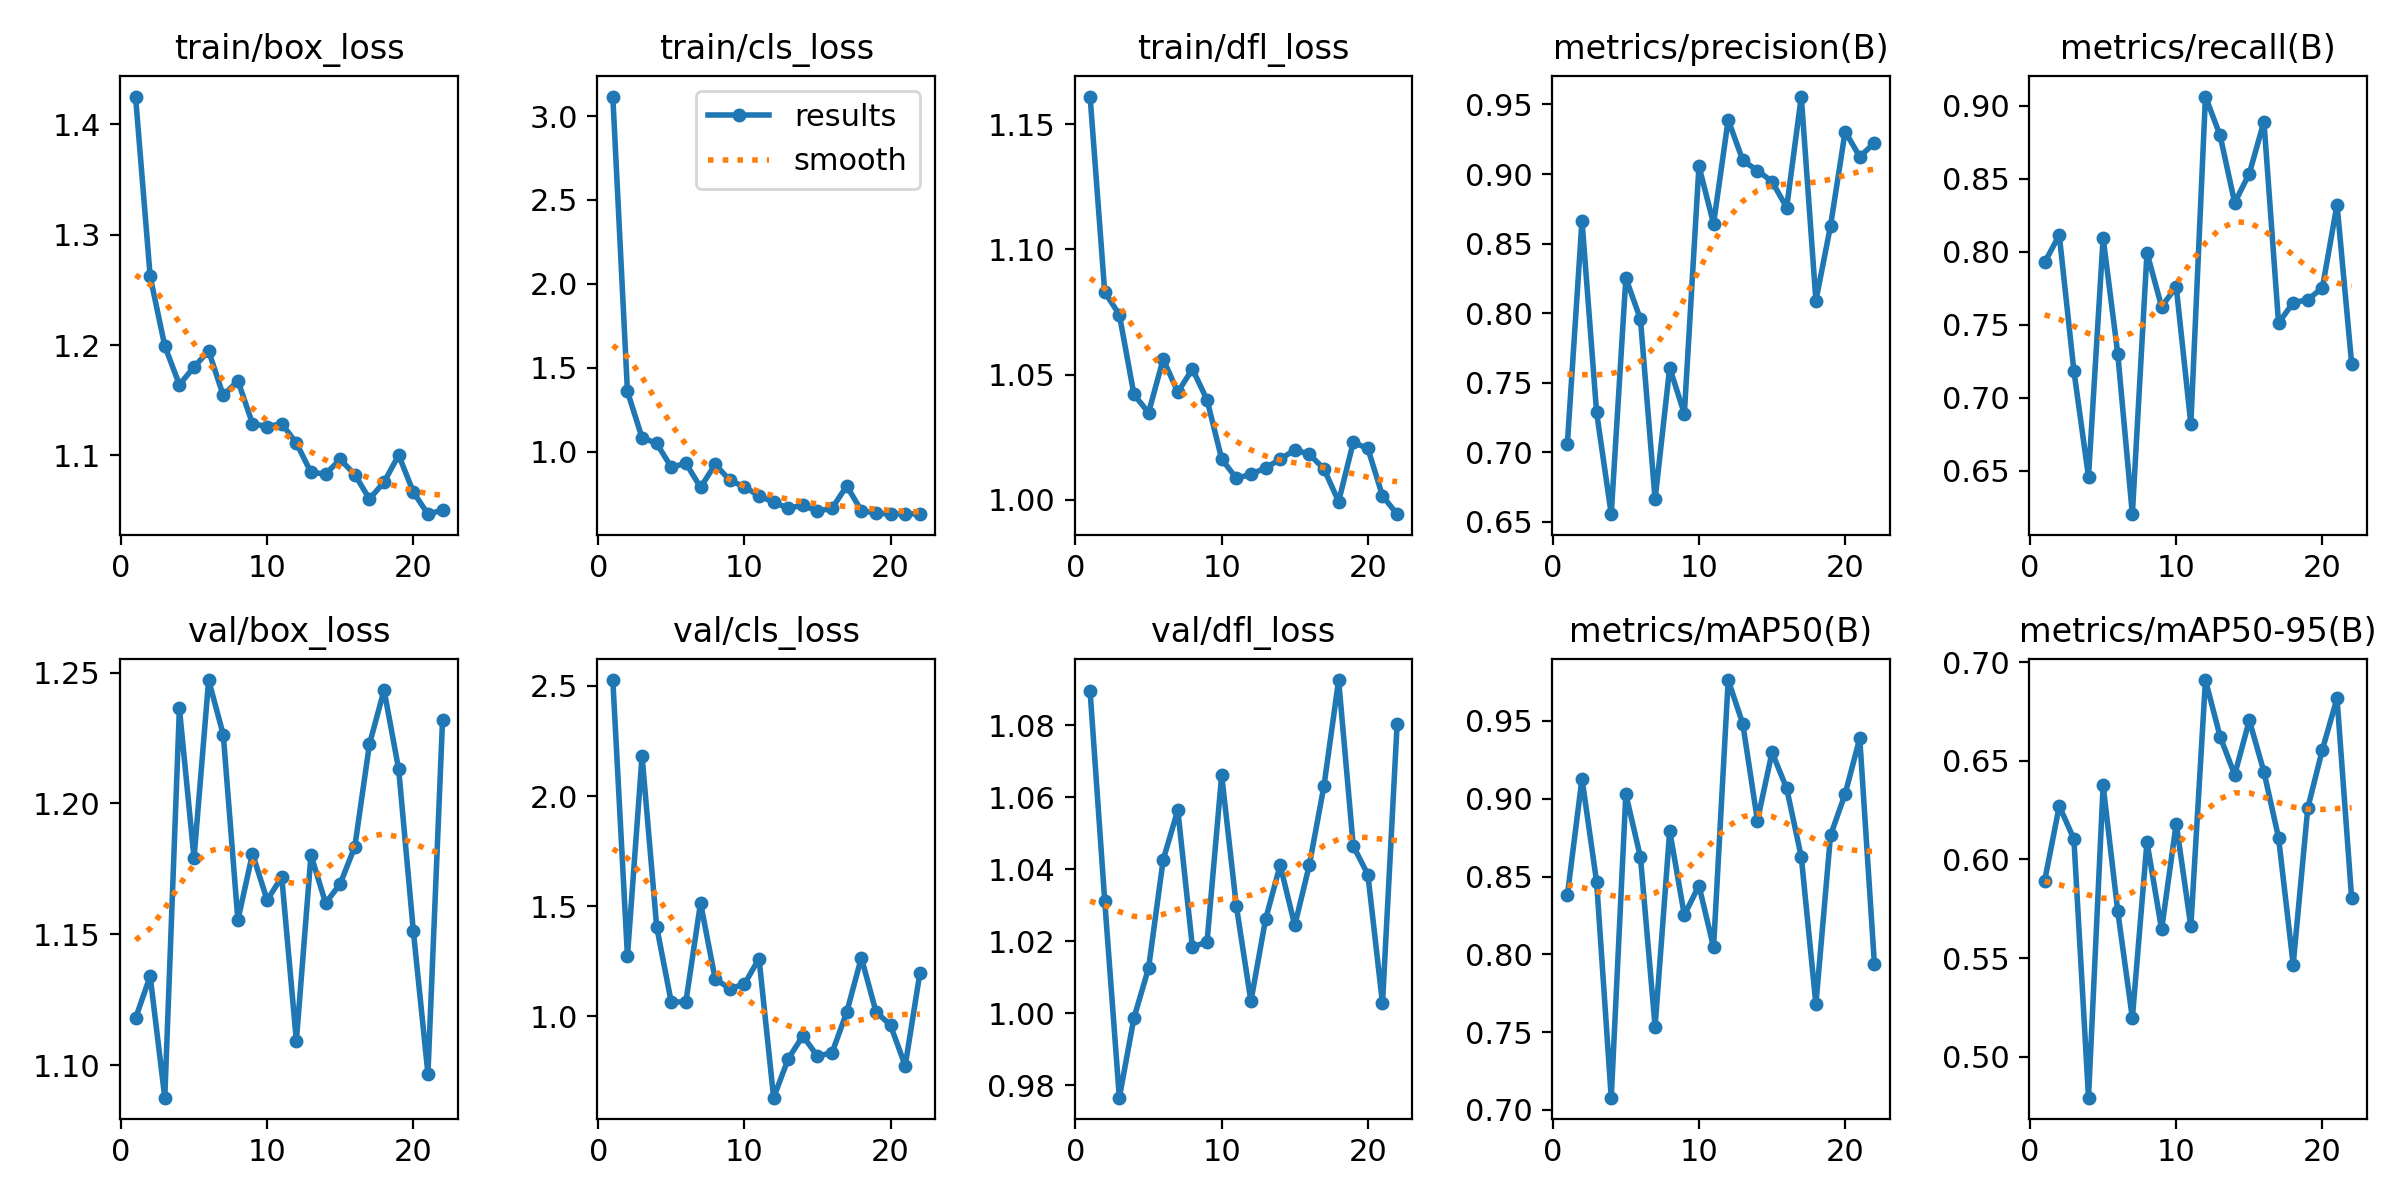

Source data for this figure (header and first rows):
epoch, time, train/box_loss, train/cls_loss, train/dfl_loss, metrics/precision(B), metrics/recall(B), metrics/mAP50(B), metrics/mAP50-95(B), val/box_loss, val/cls_loss, val/dfl_loss, lr/pg0, lr/pg1, lr/pg2
1, 4.325, 1.425, 3.116, 1.161, 0.7063, 0.7927, 0.8381, 0.5892, 1.118, 2.527, 1.089, 0.0002125, 0.0002125, 0.0002125
2, 8.434, 1.262, 1.36, 1.083, 0.8666, 0.8114, 0.9129, 0.6271, 1.134, 1.274, 1.031, 0.0004332, 0.0004332, 0.0004332
3, 12.53, 1.199, 1.084, 1.074, 0.7287, 0.7185, 0.8466, 0.6104, 1.088, 2.182, 0.9765, 0.0006494, 0.0006494, 0.0006494
4, 16.53, 1.164, 1.051, 1.042, 0.6556, 0.6458, 0.7079, 0.4793, 1.236, 1.407, 0.9987, 0.0008611, 0.0008611, 0.0008611
5, 20.59, 1.18, 0.9084, 1.035, 0.8252, 0.8095, 0.9029, 0.6375, 1.179, 1.064, 1.013, 0.001068, 0.001068, 0.001068
6, 24.77, 1.195, 0.9319, 1.056, 0.7956, 0.7301, 0.8623, 0.5738, 1.247, 1.068, 1.043, 0.001188, 0.001188, 0.001188
7, 28.87, 1.154, 0.7883, 1.043, 0.6662, 0.6202, 0.7536, 0.5197, 1.226, 1.515, 1.056, 0.001176, 0.001176, 0.001176
8, 33.05, 1.168, 0.9253, 1.052, 0.7609, 0.7992, 0.8794, 0.6089, 1.155, 1.17, 1.018, 0.001163, 0.001163, 0.001163
9, 36.93, 1.129, 0.8312, 1.04, 0.7277, 0.7623, 0.8252, 0.5646, 1.181, 1.127, 1.02, 0.001151, 0.001151, 0.001151
10, 40.82, 1.126, 0.7908, 1.016, 0.9057, 0.776, 0.8442, 0.6181, 1.163, 1.146, 1.066, 0.001138, 0.001138, 0.001138
11, 44.69, 1.129, 0.7391, 1.009, 0.8643, 0.682, 0.8046, 0.5661, 1.172, 1.263, 1.03, 0.001126, 0.001126, 0.001126
12, 48.59, 1.111, 0.6996, 1.01, 0.939, 0.9063, 0.9762, 0.6909, 1.109, 0.6315, 1.003, 0.001114, 0.001114, 0.001114
13, 52.52, 1.085, 0.6648, 1.013, 0.9098, 0.8797, 0.9481, 0.6623, 1.18, 0.808, 1.026, 0.001101, 0.001101, 0.001101
14, 56.56, 1.083, 0.6822, 1.016, 0.9025, 0.8336, 0.8859, 0.6429, 1.162, 0.9122, 1.041, 0.001089, 0.001089, 0.001089
15, 60.45, 1.096, 0.6472, 1.02, 0.8946, 0.8535, 0.9298, 0.6705, 1.169, 0.8196, 1.024, 0.001076, 0.001076, 0.001076
16, 64.33, 1.083, 0.6644, 1.018, 0.876, 0.8892, 0.9067, 0.6444, 1.184, 0.8362, 1.041, 0.001064, 0.001064, 0.001064
17, 68.2, 1.06, 0.7972, 1.012, 0.9557, 0.7511, 0.8626, 0.6111, 1.223, 1.019, 1.063, 0.001052, 0.001052, 0.001052
18, 72.1, 1.076, 0.6493, 0.9993, 0.809, 0.7651, 0.768, 0.5468, 1.243, 1.267, 1.093, 0.001039, 0.001039, 0.001039
19, 75.98, 1.1, 0.636, 1.023, 0.8627, 0.767, 0.8764, 0.6261, 1.213, 1.022, 1.046, 0.001027, 0.001027, 0.001027
20, 79.86, 1.067, 0.6289, 1.02, 0.9305, 0.7754, 0.9031, 0.6557, 1.151, 0.9595, 1.038, 0.001015, 0.001015, 0.001015
21, 83.73, 1.047, 0.631, 1.002, 0.9125, 0.8323, 0.9388, 0.6817, 1.097, 0.7765, 1.003, 0.001002, 0.001002, 0.001002
22, 87.9, 1.05, 0.6303, 0.9942, 0.9223, 0.7233, 0.7941, 0.5803, 1.232, 1.195, 1.08, 0.0009897, 0.0009897, 0.0009897
